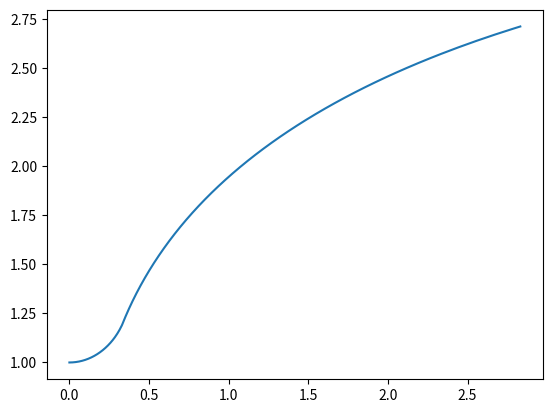

The matplotlib source for this figure:
import numpy as np
import matplotlib.pyplot as plt
import math

class NozzleGeometry:
    def __init__(self):
        return

    def set_nozzle_curve(self):

        # Nozzle exit
        Rt = 1
        theta_n = 3.14/3
        theta_o = -3.14/2
        theta_f = theta_n - 3.14/2

        theta = np.linspace(theta_o, theta_f, 100)
        x_throat = 0.382*Rt*np.cos(theta)
        y_throat = 0.382*Rt*np.sin(theta) + 0.382*Rt+Rt

        # Bell/parabola
        # starting point (at t = 0)
        P_o = (x_throat[-1],y_throat[-1])

        # Control point
        P_1 = (P_o[0] + 0.5, P_o[1] + 1.02)

        # ending point (at t = 1)        
        P_2 = (P_1[0]+2, P_1[1]+0.5)

        # Plot data
        t = np.linspace(0, 1, 100)
        x_bell = (1-t)**2*P_o[0]+2*(1-t)*t*P_1[0]+t**2*P_2[0]
        y_bell = (1-t)**2*P_o[1]+2*(1-t)*t*P_1[1]+t**2*P_2[1]

        x = np.append(x_throat, x_bell)
        y = np.append(y_throat, y_bell)

        plt.plot(x,y)
        plt.savefig('test.png')
        return



nozzle = NozzleGeometry()
nozzle.set_nozzle_curve()